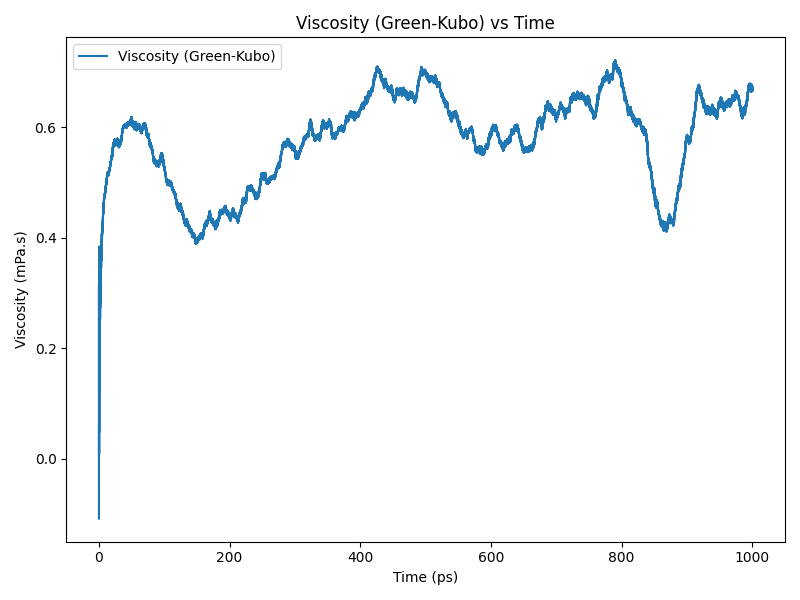

The data file committed next to this chart (first rows):
time(ps), viscosity(Pa.s)
0.0, 0.0
0.2, 0.0001717
0.4, 0.0002823
0.6, 0.0002498
0.8, 0.0001585
1.0, 0.0002193
1.2, 0.0002954
1.4, 0.0002699
1.6, 0.0002989
1.8, 0.0003417
2.0, 0.0002944
2.2, 0.0002817
2.4, 0.0003301
2.6, 0.0003442
2.8, 0.0003411
3.0, 0.0003574
3.2, 0.0003638
3.4, 0.0003554
3.6, 0.0003613
3.8, 0.0003801
4.0, 0.0003889
4.2, 0.0003906
4.4, 0.0003991
4.6, 0.0004014
4.8, 0.0004027
5.0, 0.0004138
5.2, 0.0004191
5.4, 0.0004165
5.6, 0.0004226
5.8, 0.0004311
6.0, 0.000434
6.2, 0.0004389
6.4, 0.0004461
6.6, 0.0004475
6.8, 0.00045
7.0, 0.0004565
7.2, 0.0004608
7.4, 0.000462
7.6, 0.0004668
7.8, 0.0004697
8.0, 0.0004703
8.2, 0.0004729
8.4, 0.0004753
8.6, 0.0004775
8.8, 0.0004781
9.0, 0.0004795
9.2, 0.0004782
9.4, 0.0004791
9.6, 0.0004838
9.8, 0.0004841
10.0, 0.0004857
10.2, 0.0004902
10.4, 0.0004933
10.6, 0.0004943
10.8, 0.0004945
11.0, 0.0004963
11.2, 0.0004967
11.4, 0.0005
11.6, 0.0005057
11.8, 0.0005078
... 4,940 more rows
